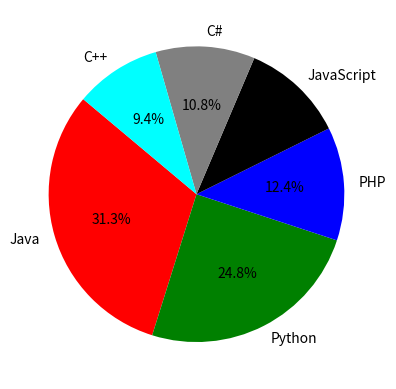

Recreate this plot in Python.
import matplotlib.pyplot as plt
import pandas as pd
languages= ('Java', 'Python', 'PHP', 'JavaScript', 'C#', 'C++')
popularity= (22.2, 17.6, 8.8, 8, 7.7, 6.7)
colors = ["red", "green", "blue", "black", "grey", "cyan"]
plt.pie(popularity, labels=languages, colors=colors, autopct='%1.1f%%', startangle=140)
plt.show()